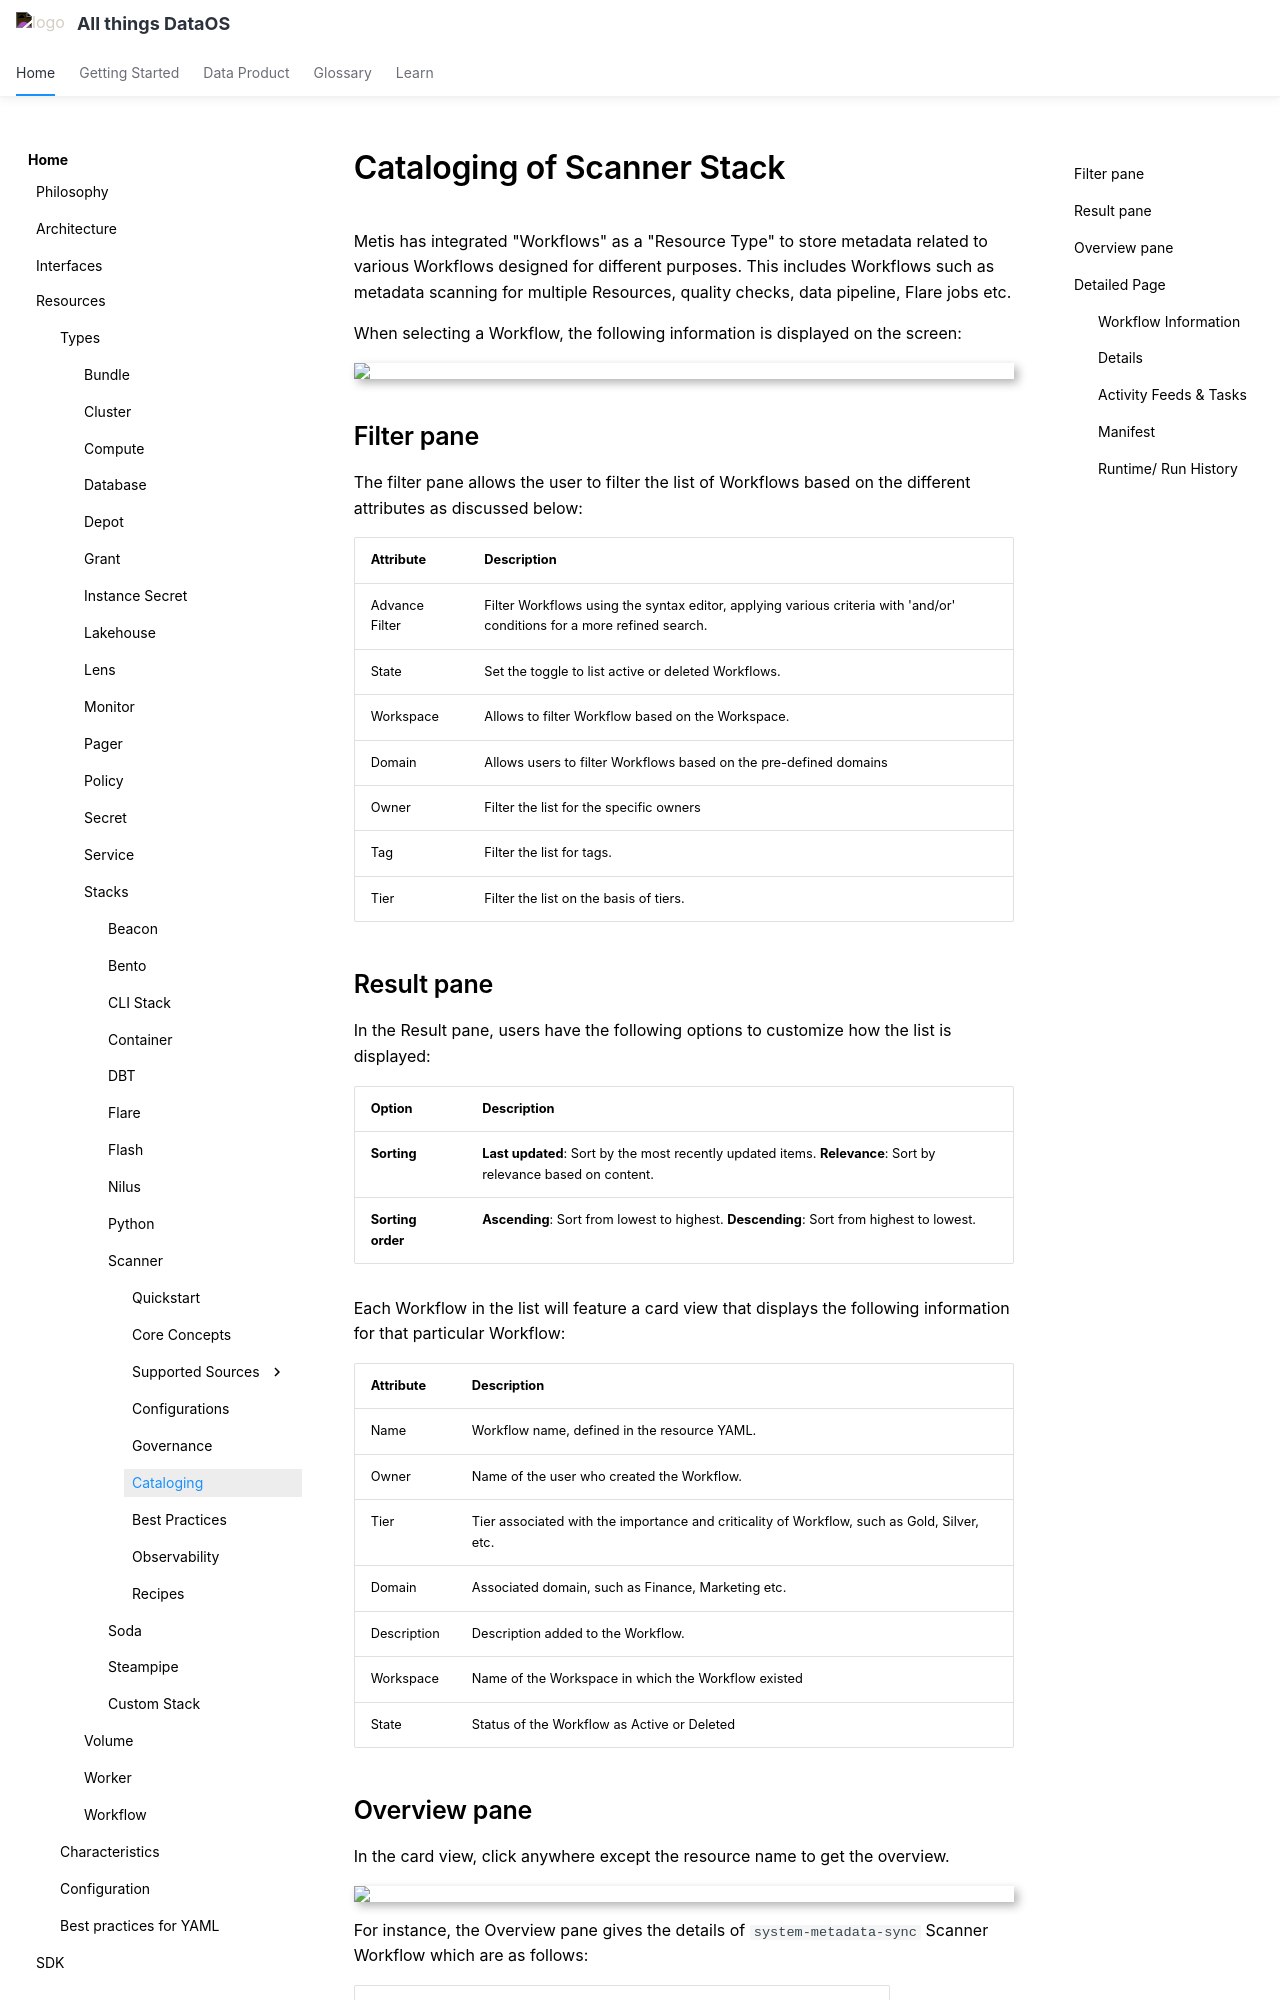

repository: moderndatacompany/dataos.info · page: resources/stacks/scanner/cataloging/index.html · generator: mkdocs

# Cataloging of Scanner Stack

Metis has integrated "Workflows" as a "Resource Type" to store metadata related to various Workflows designed for different purposes. This includes Workflows such as metadata scanning for multiple Resources, quality checks, data pipeline, Flare jobs etc.

When selecting a Workflow, the following information is displayed on the screen:

<img src="/resources/stacks/scanner/scanner_img//01-catalogin-scanner.png"  class="center" style="width:45rem; display: block; margin: 0 auto; box-shadow: 4px 4px 10px rgba(0, 0, 0, 0.3);" />

## Filter pane

The filter pane allows the user to filter the list of Workflows based on the different attributes as discussed below:

| Attribute      | Description                                                                                                             |
| -------------- | ----------------------------------------------------------------------------------------------------------------------- |
| Advance Filter | Filter Workflows using the syntax editor, applying various criteria with 'and/or' conditions for a more refined search. |
| State          | Set the toggle to list active or deleted Workflows.                                                                     |
| Workspace      | Allows to filter Workflow based on the Workspace.                                                                       |
| Domain         | Allows users to filter Workflows based on the pre-defined domains                                                       |
| Owner          | Filter the list for the specific owners                                                                                 |
| Tag            | Filter the list for tags.                                                                                               |
| Tier           | Filter the list on the basis of tiers.                                                                                  |

## Result pane

In the Result pane, users have the following options to customize how the list is displayed:

| Option            | Description                                                                                                   |
| ----------------- | ------------------------------------------------------------------------------------------------------------- |
| **Sorting**       | **Last updated**: Sort by the most recently updated items. **Relevance**: Sort by relevance based on content. |
| **Sorting order** | **Ascending**: Sort from lowest to highest. **Descending**: Sort from highest to lowest.                      |

Each Workflow in the list will feature a card view that displays the following information for that particular Workflow:

| Attribute   | Description                                                                                 |
| ----------- | ------------------------------------------------------------------------------------------- |
| Name        | Workflow name, defined in the resource YAML.                                                |
| Owner       | Name of the user who created the Workflow.                                                  |
| Tier        | Tier associated with the importance and criticality of Workflow, such as Gold, Silver, etc. |
| Domain      | Associated domain, such as Finance, Marketing etc.                                          |
| Description | Description added to the Workflow.                                                          |
| Workspace   | Name of the Workspace in which the Workflow existed                                         |
| State       | Status of the Workflow as Active or Deleted                                                 |
